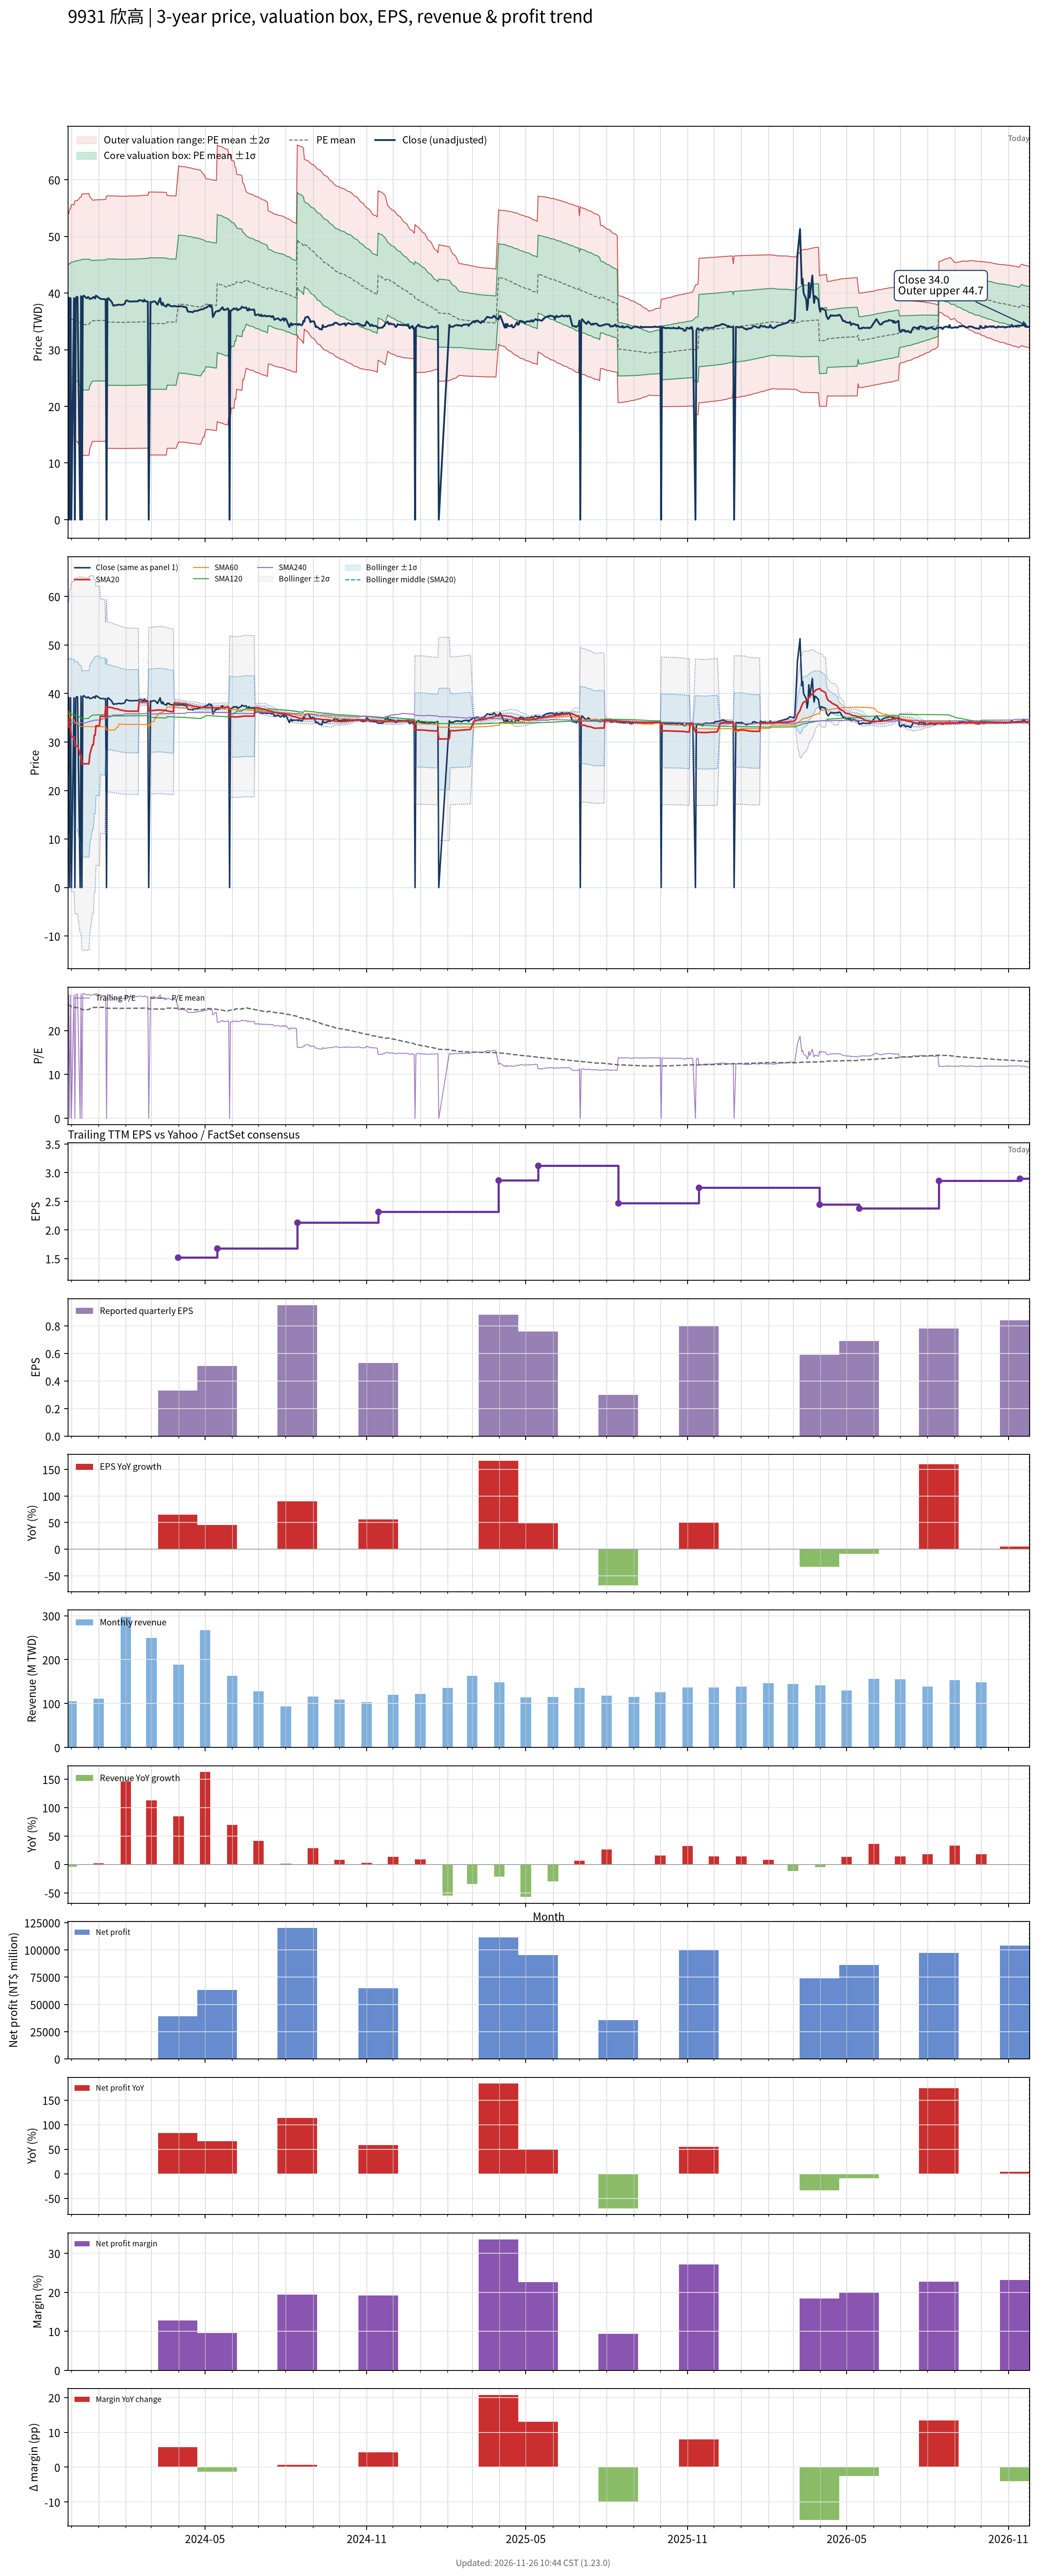

The table this chart was drawn from, first rows:
# chart-version: skill-stock-dynamic-val…
date, close, available_date, period_end, eps, ttm_eps, pe, pe_mean, pe_std, price_m2, price_m1, price_mean, price_p1, price_p2, forward_eps, forward_pe, forward_pe_mean, forward_pe_std, forward_price_m2, forward_price_m1, forward_price_mean, forward_price_p1, forward_price_p2, sma20
2023-11-27, 0.000000, 2023-11-14, 2023-09-30, 0.34, 1.39, 0.000000, 25.89, 6.483, 17.96, 26.97, 35.98, 44.99, 54, , , , , , , , , , 33
2023-11-28, 39.2, 2023-11-14, 2023-09-30, 0.34, 1.39, 28.2, 25.89, 6.483, 17.96, 26.97, 35.99, 45, 54.01, , , , , , , , , , 34.96
2023-11-29, 0.000000, 2023-11-14, 2023-09-30, 0.34, 1.39, 0.000000, 25.66, 6.898, 16.49, 26.08, 35.67, 45.25, 54.84, , , , , , , , , , 33.03
2023-11-30, 39.1, 2023-11-14, 2023-09-30, 0.34, 1.39, 28.13, 25.66, 6.9, 16.49, 26.08, 35.67, 45.26, 54.85, , , , , , , , , , 33.05
2023-12-01, 0.000000, 2023-11-14, 2023-09-30, 0.34, 1.39, 0.000000, 25.43, 7.284, 15.1, 25.23, 35.35, 45.48, 55.6, , , , , , , , , , 31.09
2023-12-04, 39.1, 2023-11-14, 2023-09-30, 0.34, 1.39, 28.13, 25.44, 7.286, 15.11, 25.23, 35.36, 45.49, 55.62, , , , , , , , , , 31.12
2023-12-05, 0.000000, 2023-11-14, 2023-09-30, 0.34, 1.39, 0.000000, 25.21, 7.645, 13.79, 24.42, 35.04, 45.67, 56.3, , , , , , , , , , 29.19
2023-12-06, 39, 2023-11-14, 2023-09-30, 0.34, 1.39, 28.06, 25.21, 7.646, 13.79, 24.42, 35.05, 45.67, 56.3, , , , , , , , , , 29.2
2023-12-07, 39.35, 2023-11-14, 2023-09-30, 0.34, 1.39, 28.31, 25.22, 7.649, 13.8, 24.43, 35.06, 45.69, 56.32, , , , , , , , , , 29.23
2023-12-08, 39.3, 2023-11-14, 2023-09-30, 0.34, 1.39, 28.27, 25.23, 7.65, 13.8, 24.43, 35.06, 45.7, 56.33, , , , , , , , , , 29.27
2023-12-11, 0.000000, 2023-11-14, 2023-09-30, 0.34, 1.39, 0.000000, 24.99, 7.985, 12.54, 23.64, 34.74, 45.84, 56.94, , , , , , , , , , 27.33
2023-12-12, 39.45, 2023-11-14, 2023-09-30, 0.34, 1.39, 28.38, 25, 7.986, 12.55, 23.65, 34.75, 45.85, 56.95, , , , , , , , , , 27.36
2023-12-13, 0.000000, 2023-11-14, 2023-09-30, 0.34, 1.39, 0.000000, 24.77, 8.302, 11.35, 22.89, 34.43, 45.97, 57.51, , , , , , , , , , 25.45
2023-12-14, 39.35, 2023-11-14, 2023-09-30, 0.34, 1.39, 28.31, 24.76, 8.299, 11.35, 22.88, 34.42, 45.96, 57.49, , , , , , , , , , 25.5
2023-12-15, 39.55, 2023-11-14, 2023-09-30, 0.34, 1.39, 28.45, 24.77, 8.302, 11.35, 22.89, 34.43, 45.97, 57.51, , , , , , , , , , 25.52
2023-12-18, 39.15, 2023-11-14, 2023-09-30, 0.34, 1.39, 28.17, 24.77, 8.304, 11.35, 22.89, 34.44, 45.98, 57.52, , , , , , , , , , 25.5
2023-12-19, 39.1, 2023-11-14, 2023-09-30, 0.34, 1.39, 28.13, 24.78, 8.305, 11.35, 22.9, 34.44, 45.99, 57.53, , , , , , , , , , 25.5
2023-12-20, 39.3, 2023-11-14, 2023-09-30, 0.34, 1.39, 28.27, 24.78, 8.308, 11.36, 22.9, 34.45, 46, 57.55, , , , , , , , , , 25.52
2023-12-21, 39.2, 2023-11-14, 2023-09-30, 0.34, 1.39, 28.2, 24.79, 8.309, 11.36, 22.91, 34.46, 46.01, 57.55, , , , , , , , , , 25.51
2023-12-22, 38.95, 2023-11-14, 2023-09-30, 0.34, 1.39, 28.02, 25.02, 7.994, 12.56, 23.67, 34.78, 45.89, 57, , , , , , , , , , 27.45
2023-12-25, 39.1, 2023-11-14, 2023-09-30, 0.34, 1.39, 28.13, 25.26, 7.66, 13.81, 24.46, 35.11, 45.75, 56.4, , , , , , , , , , 29.41
2023-12-26, 39.3, 2023-11-14, 2023-09-30, 0.34, 1.39, 28.27, 25.26, 7.662, 13.81, 24.46, 35.11, 45.76, 56.41, , , , , , , , , , 29.41
2023-12-27, 39.3, 2023-11-14, 2023-09-30, 0.34, 1.39, 28.27, 25.27, 7.664, 13.82, 24.47, 35.12, 45.77, 56.43, , , , , , , , , , 31.38
2023-12-28, 39.05, 2023-11-14, 2023-09-30, 0.34, 1.39, 28.09, 25.27, 7.666, 13.82, 24.47, 35.13, 45.78, 56.44, , , , , , , , , , 31.38
2023-12-29, 39.55, 2023-11-14, 2023-09-30, 0.34, 1.39, 28.45, 25.28, 7.669, 13.82, 24.48, 35.14, 45.8, 56.46, , , , , , , , , , 33.35
2024-01-02, 39.1, 2023-11-14, 2023-09-30, 0.34, 1.39, 28.13, 25.29, 7.67, 13.82, 24.49, 35.15, 45.81, 56.47, , , , , , , , , , 33.35
2024-01-03, 39, 2023-11-14, 2023-09-30, 0.34, 1.39, 28.06, 25.29, 7.672, 13.83, 24.49, 35.15, 45.82, 56.48, , , , , , , , , , 35.3
2024-01-04, 38.95, 2023-11-14, 2023-09-30, 0.34, 1.39, 28.02, 25.29, 7.673, 13.83, 24.49, 35.16, 45.82, 56.49, , , , , , , , , , 35.3
2024-01-05, 38.95, 2023-11-14, 2023-09-30, 0.34, 1.39, 28.02, 25.3, 7.674, 13.83, 24.5, 35.16, 45.83, 56.49, , , , , , , , , , 35.28
2024-01-08, 38.9, 2023-11-14, 2023-09-30, 0.34, 1.39, 27.99, 25.3, 7.675, 13.83, 24.5, 35.17, 45.83, 56.5, , , , , , , , , , 35.26
2024-01-09, 38.9, 2023-11-14, 2023-09-30, 0.34, 1.39, 27.99, 25.3, 7.676, 13.83, 24.5, 35.17, 45.84, 56.51, , , , , , , , , , 37.21
2024-01-10, 0.000000, 2023-11-14, 2023-09-30, 0.34, 1.39, 0.000000, 25.08, 8.013, 12.58, 23.72, 34.86, 45.99, 57.13, , , , , , , , , , 35.23
2024-01-11, 39, 2023-11-14, 2023-09-30, 0.34, 1.39, 28.06, 25.08, 8.015, 12.58, 23.72, 34.86, 46, 57.14, , , , , , , , , , 37.19
2024-01-12, 39.1, 2023-11-14, 2023-09-30, 0.34, 1.39, 28.13, 25.09, 8.017, 12.58, 23.73, 34.87, 46.01, 57.16, , , , , , , , , , 37.17
2024-01-15, 38.6, 2023-11-14, 2023-09-30, 0.34, 1.39, 27.77, 25.09, 8.018, 12.58, 23.73, 34.87, 46.02, 57.16, , , , , , , , , , 37.12
2024-01-16, 38.4, 2023-11-14, 2023-09-30, 0.34, 1.39, 27.63, 25.09, 8.018, 12.58, 23.73, 34.87, 46.02, 57.16, , , , , , , , , , 37.09
2024-01-17, 38, 2023-11-14, 2023-09-30, 0.34, 1.39, 27.34, 25.09, 8.017, 12.58, 23.73, 34.87, 46.01, 57.16, , , , , , , , , , 37.03
2024-01-18, 37.75, 2023-11-14, 2023-09-30, 0.34, 1.39, 27.16, 25.08, 8.016, 12.58, 23.72, 34.86, 46.01, 57.15, , , , , , , , , , 36.95
2024-01-19, 37.85, 2023-11-14, 2023-09-30, 0.34, 1.39, 27.23, 25.08, 8.015, 12.58, 23.72, 34.86, 46, 57.14, , , , , , , , , , 36.89
2024-01-22, 37.85, 2023-11-14, 2023-09-30, 0.34, 1.39, 27.23, 25.07, 8.013, 12.58, 23.71, 34.85, 45.99, 57.13, , , , , , , , , , 36.83
2024-01-23, 37.95, 2023-11-14, 2023-09-30, 0.34, 1.39, 27.3, 25.07, 8.012, 12.57, 23.71, 34.85, 45.98, 57.12, , , , , , , , , , 36.77
2024-01-24, 37.95, 2023-11-14, 2023-09-30, 0.34, 1.39, 27.3, 25.06, 8.01, 12.57, 23.71, 34.84, 45.97, 57.11, , , , , , , , , , 36.71
2024-01-25, 37.95, 2023-11-14, 2023-09-30, 0.34, 1.39, 27.3, 25.06, 8.009, 12.57, 23.7, 34.83, 45.97, 57.1, , , , , , , , , , 36.64
2024-01-26, 37.9, 2023-11-14, 2023-09-30, 0.34, 1.39, 27.27, 25.06, 8.008, 12.57, 23.7, 34.83, 45.96, 57.09, , , , , , , , , , 36.58
2024-01-29, 37.95, 2023-11-14, 2023-09-30, 0.34, 1.39, 27.3, 25.05, 8.007, 12.57, 23.7, 34.83, 45.96, 57.09, , , , , , , , , , 36.5
2024-01-30, 38.05, 2023-11-14, 2023-09-30, 0.34, 1.39, 27.37, 25.05, 8.007, 12.57, 23.7, 34.82, 45.95, 57.08, , , , , , , , , , 36.45
2024-01-31, 38.2, 2023-11-14, 2023-09-30, 0.34, 1.39, 27.48, 25.05, 8.007, 12.56, 23.69, 34.82, 45.95, 57.08, , , , , , , , , , 36.41
2024-02-01, 38.65, 2023-11-14, 2023-09-30, 0.34, 1.39, 27.81, 25.05, 8.007, 12.57, 23.7, 34.83, 45.96, 57.09, , , , , , , , , , 36.4
2024-02-02, 38.7, 2023-11-14, 2023-09-30, 0.34, 1.39, 27.84, 25.07, 8.011, 12.57, 23.71, 34.84, 45.98, 57.11, , , , , , , , , , 36.38
2024-02-05, 38.5, 2023-11-14, 2023-09-30, 0.34, 1.39, 27.7, 25.08, 8.013, 12.58, 23.72, 34.86, 46, 57.14, , , , , , , , , , 36.36
2024-02-15, 38.55, 2023-11-14, 2023-09-30, 0.34, 1.39, 27.73, 25.09, 8.016, 12.59, 23.73, 34.87, 46.02, 57.16, , , , , , , , , , 36.34
2024-02-16, 38.75, 2023-11-14, 2023-09-30, 0.34, 1.39, 27.88, 25.1, 8.019, 12.6, 23.75, 34.89, 46.04, 57.19, , , , , , , , , , 38.28
2024-02-19, 38.7, 2023-11-14, 2023-09-30, 0.34, 1.39, 27.84, 25.11, 8.022, 12.61, 23.76, 34.91, 46.06, 57.21, , , , , , , , , , 38.27
2024-02-20, 38.55, 2023-11-14, 2023-09-30, 0.34, 1.39, 27.73, 25.12, 8.025, 12.61, 23.77, 34.92, 46.08, 57.23, , , , , , , , , , 38.24
2024-02-21, 38.5, 2023-11-14, 2023-09-30, 0.34, 1.39, 27.7, 25.13, 8.026, 12.62, 23.77, 34.93, 46.09, 57.24, , , , , , , , , , 38.23
2024-02-22, 38.85, 2023-11-14, 2023-09-30, 0.34, 1.39, 27.95, 25.14, 8.028, 12.62, 23.78, 34.94, 46.1, 57.26, , , , , , , , , , 38.26
2024-02-23, 38.55, 2023-11-14, 2023-09-30, 0.34, 1.39, 27.73, 25.14, 8.029, 12.62, 23.78, 34.94, 46.1, 57.26, , , , , , , , , , 38.28
2024-02-26, 38.5, 2023-11-14, 2023-09-30, 0.34, 1.39, 27.7, 25.14, 8.029, 12.62, 23.78, 34.94, 46.1, 57.26, , , , , , , , , , 38.32
2024-02-27, 0.000000, 2023-11-14, 2023-09-30, 0.34, 1.39, 0.000000, 24.91, 8.347, 11.42, 23.02, 34.62, 46.23, 57.83, , , , , , , , , , 36.43
... 667 more rows
